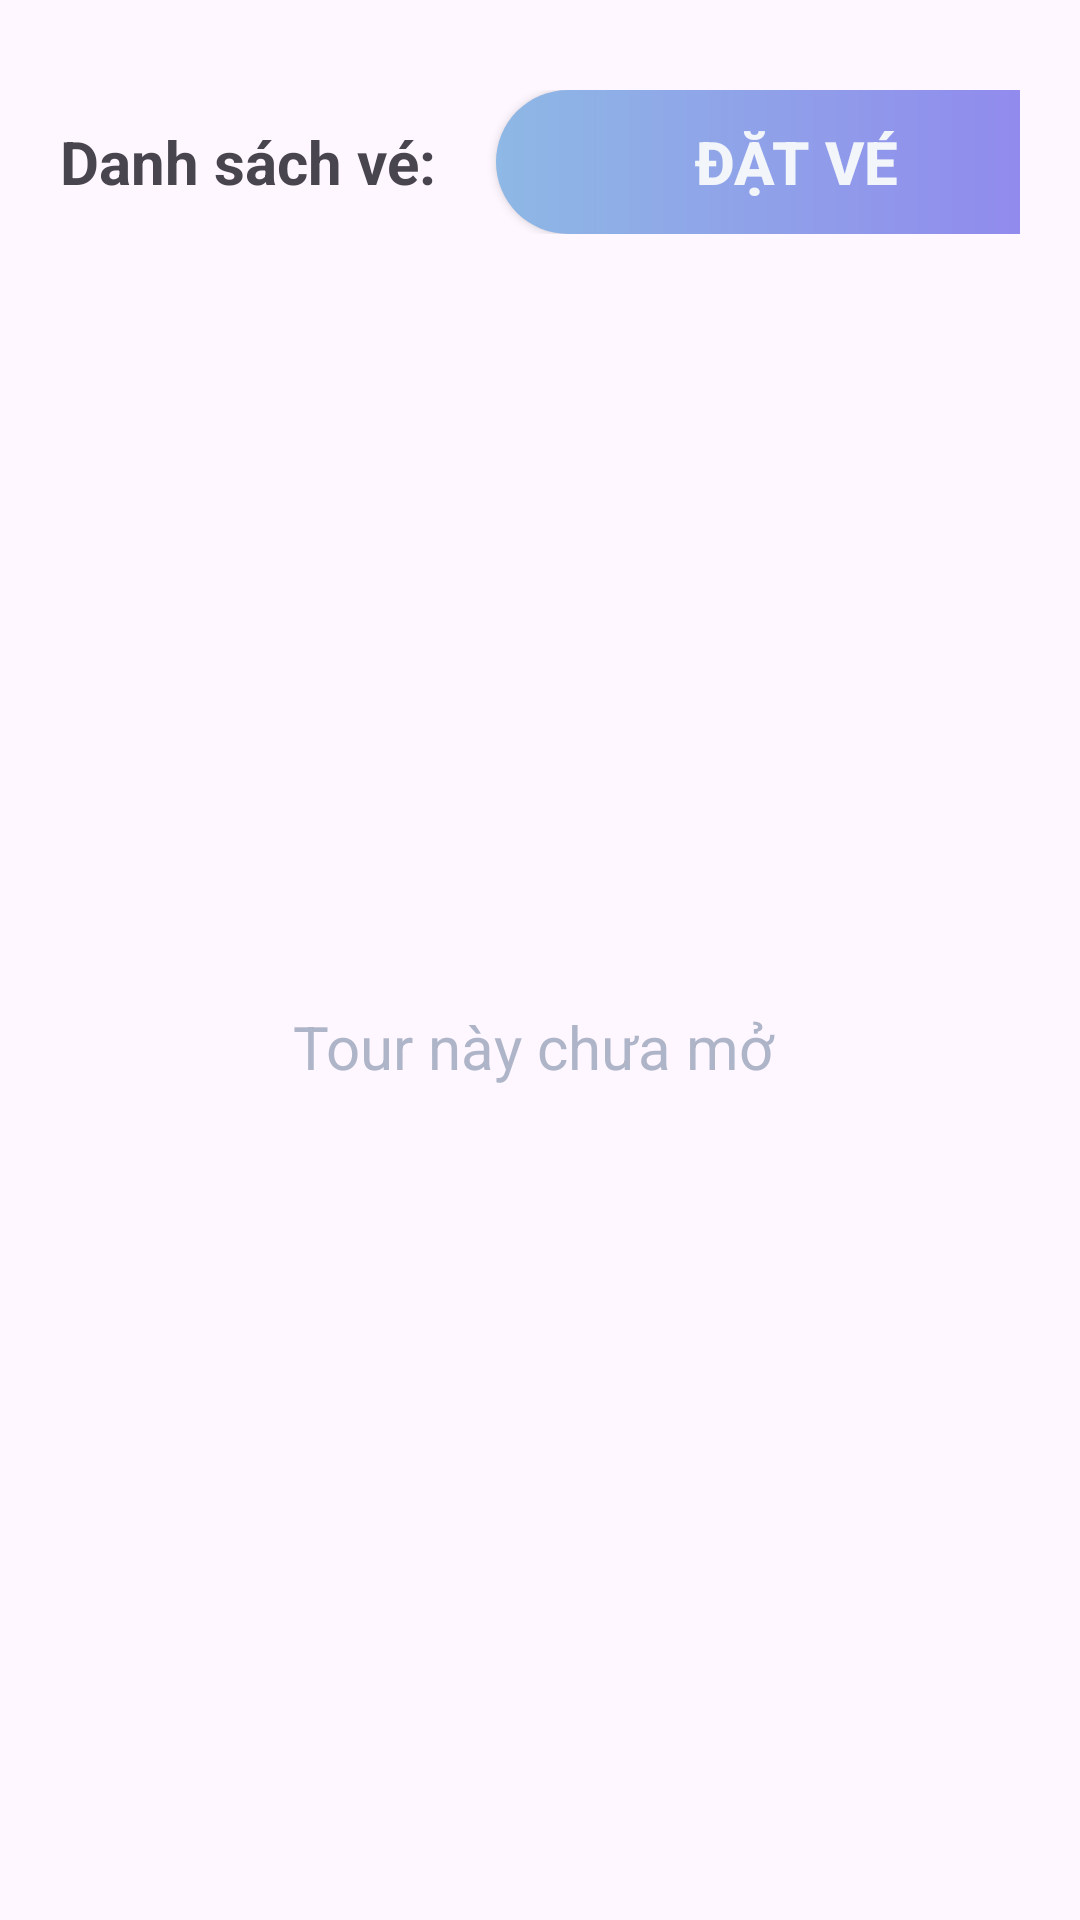

Reconstruct the res/layout file that produces this screen, plus the resources it refers to.
<!-- AndroidManifest.xml: application theme Theme.TravelTripApplication -->
<!-- res/layout/fragment_detail_ticket.xml -->
<?xml version="1.0" encoding="utf-8"?>
<layout xmlns:android="http://schemas.android.com/apk/res/android"
    xmlns:app="http://schemas.android.com/apk/res-auto">
    <LinearLayout
        android:layout_width="match_parent"
        android:layout_height="match_parent"
        android:padding="20dp"
        android:orientation="vertical"
        >
        <LinearLayout
            android:layout_width="match_parent"
            android:layout_height="wrap_content"
            android:layout_marginTop="10dp"
            android:orientation="horizontal">
            <TextView
                android:id="@+id/textView4"
                android:layout_width="wrap_content"
                android:layout_height="wrap_content"
                android:textStyle="bold"
                android:textSize="20sp"
                android:text="Danh sách vé:" />
            <Button
                android:id="@+id/btn_order"
                android:layout_width="200dp"
                android:layout_marginStart="20dp"
                android:layout_height="wrap_content"
                android:background="@drawable/login_button_bg"
                android:text="ĐẶT VÉ"
                android:textColor="@color/main_bg_color"
                android:textSize="20sp"
                android:textStyle="bold"
                app:backgroundTint="@null">

            </Button>
        </LinearLayout>

        <RelativeLayout
            android:layout_width="match_parent"
            android:layout_height="match_parent">
            <TextView
                android:layout_width="match_parent"
                android:layout_height="wrap_content"
                android:textColor="@color/gray_custom"
                android:textSize="20sp"
                android:layout_centerInParent="true"
                android:textAlignment="center"
                android:text="Tour này chưa mở ">
            </TextView>

            <androidx.recyclerview.widget.RecyclerView
                android:id="@+id/rcv_ticket"
                android:layout_width="match_parent"
                android:layout_height="wrap_content"
                android:layout_alignParentBottom="true"
                android:layout_alignParentTop="true"
                android:layout_marginTop="20dp"
                android:layout_marginBottom="20dp"
                app:layoutManager="androidx.recyclerview.widget.LinearLayoutManager"
                />
        </RelativeLayout>

    </LinearLayout>

</layout>
<!-- resources referenced by this layout -->
<resources>
  <color name="gray_custom">#AFB5C8</color>
  <color name="main_bg_color">#F2F5FA</color>
  <!-- drawable login_button_bg (drawable) -->
  <?xml version="1.0" encoding="utf-8"?>
  <shape xmlns:android="http://schemas.android.com/apk/res/android"
      android:shape="rectangle">
      <gradient
          android:startColor="#8EB8E5"
          android:endColor="#9184EE"/>
      <corners
          android:radius="82dp"/>
  </shape>
  <style name="Theme.TravelTripApplication" parent="Base.Theme.TravelTripApplication" />
  <style name="Base.Theme.TravelTripApplication" parent="Theme.Material3.DayNight.NoActionBar">
          
          
          <item name="windowNoTitle">true</item>
          <item name="android:windowFullscreen">true</item>
          <item name="windowActionBar">false</item>
          <item name="android:windowContentOverlay">@null</item>
      </style>
</resources>
